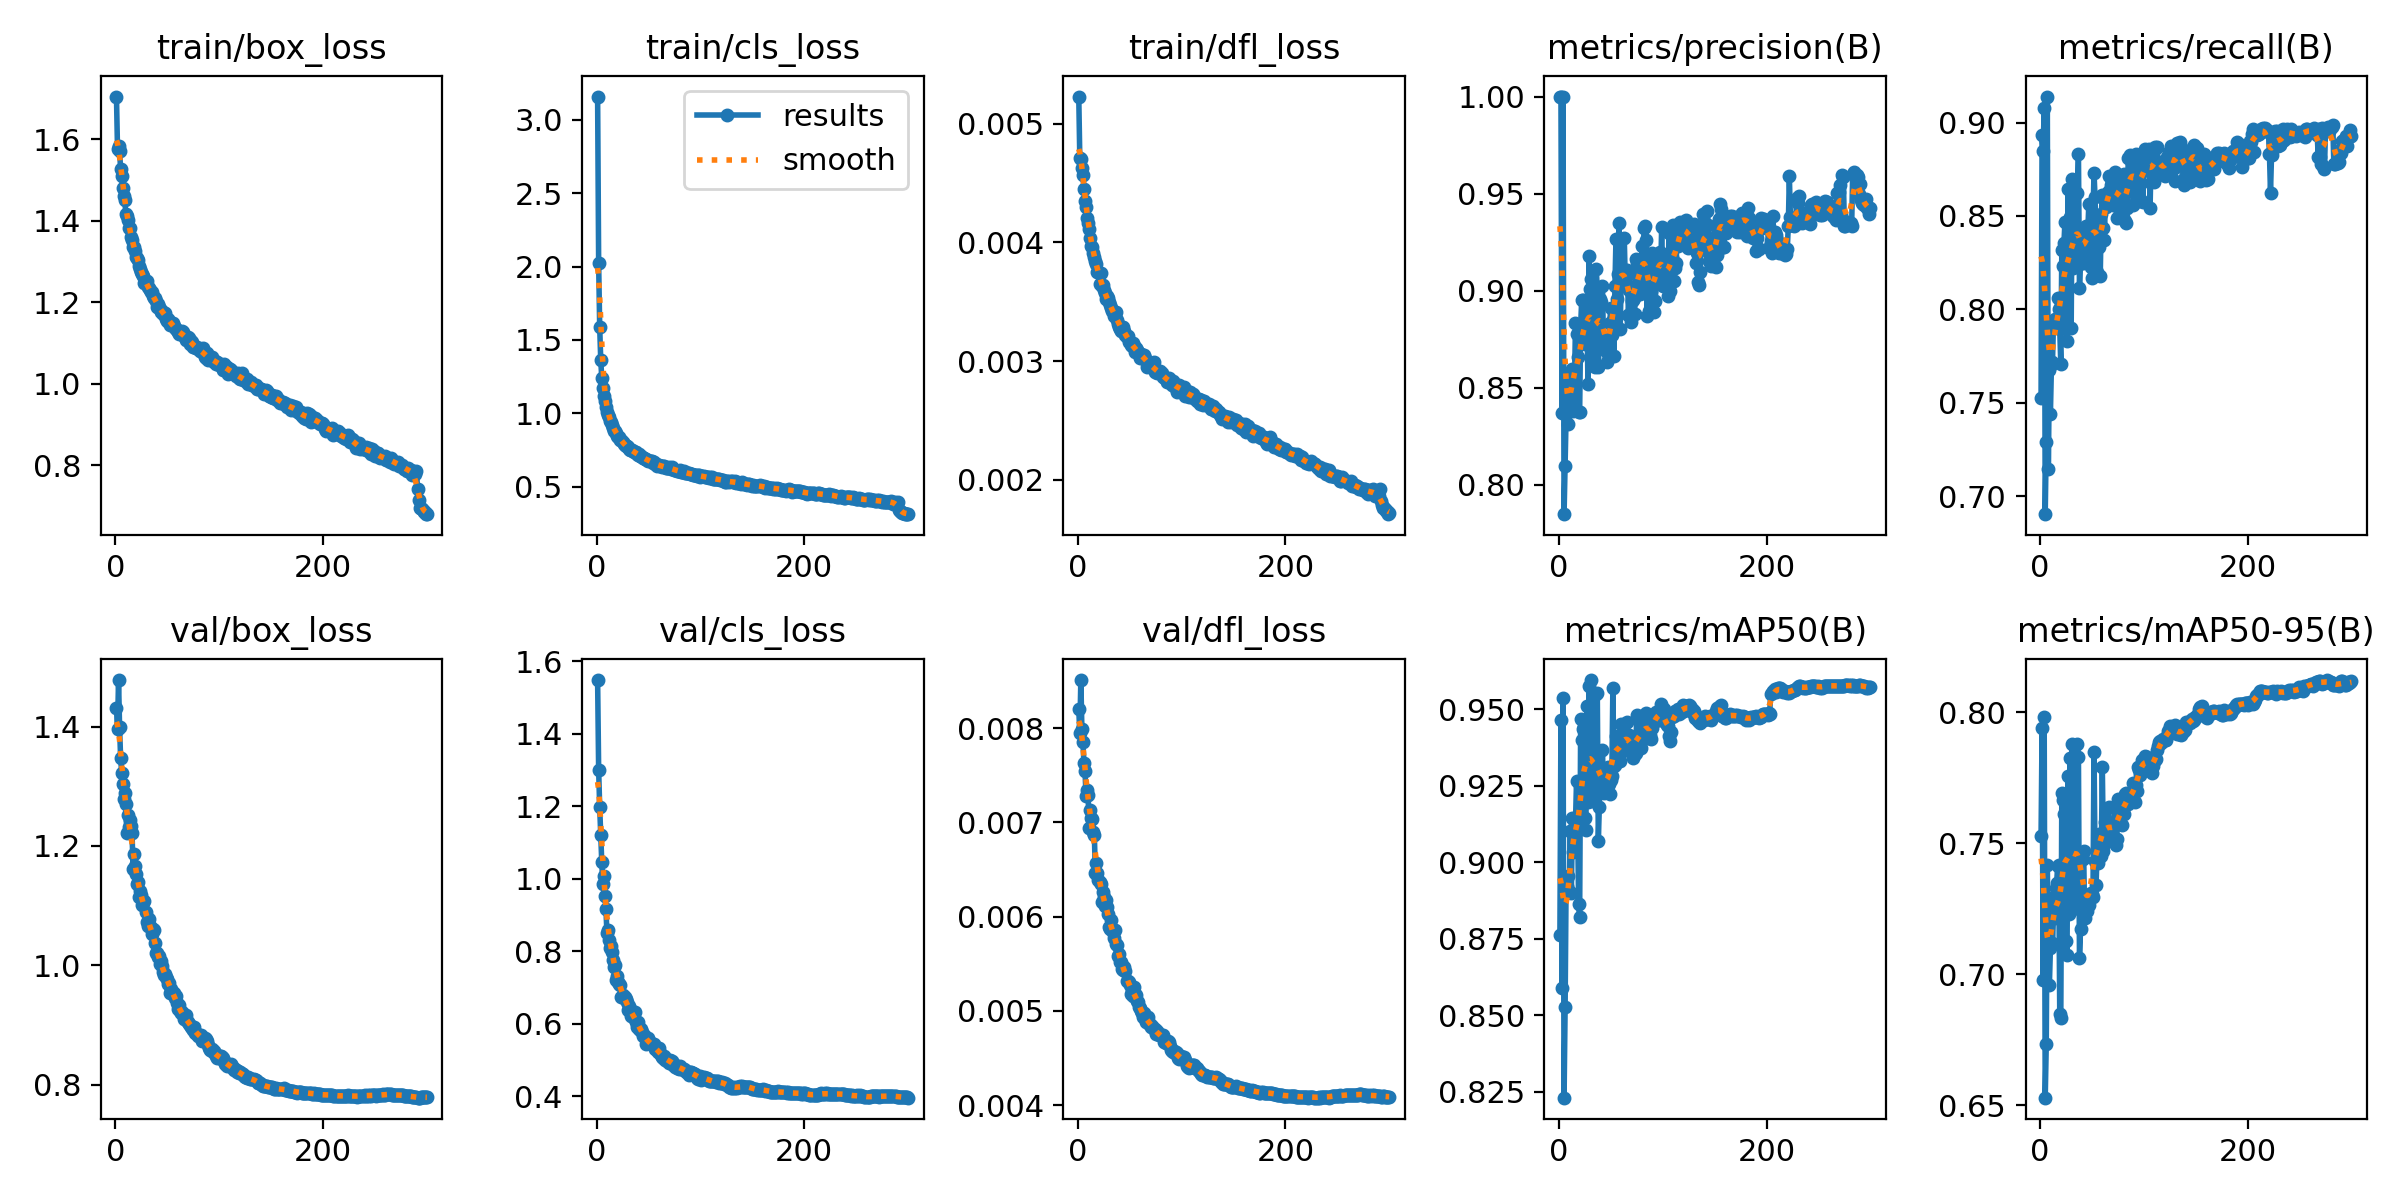

The table this chart was drawn from, first rows:
epoch, time, train/box_loss, train/cls_loss, train/dfl_loss, metrics/precision(B), metrics/recall(B), metrics/mAP50(B), metrics/mAP50-95(B), val/box_loss, val/cls_loss, val/dfl_loss, lr/pg0, lr/pg1, lr/pg2, lr/pg3, lr/pg4, lr/pg5, lr/pg6, lr/pg7
1, 129.3, 1.705, 3.159, 0.00523, 1, 0.7527, 0.8762, 0.7529, 1.432, 1.547, 0.0082, 0.009967, 0.003322, 0.009967, 0.003322, 0.009967, 0.003322, 0.009967, 0.003322
2, 230.4, 1.577, 2.022, 0.00471, 1, 0.8936, 0.9466, 0.7942, 1.395, 1.3, 0.00795, 0.0199, 0.006634, 0.0199, 0.006634, 0.0199, 0.006634, 0.0199, 0.006634
3, 327.7, 1.582, 1.588, 0.0047, 0.8371, 0.8849, 0.8589, 0.6976, 1.478, 1.197, 0.00851, 0.02977, 0.009923, 0.02977, 0.009923, 0.02977, 0.009923, 0.02977, 0.009923
4, 423.6, 1.57, 1.366, 0.00463, 1, 0.9078, 0.9537, 0.7981, 1.399, 1.119, 0.00799, 0.0297, 0.009901, 0.0297, 0.009901, 0.0297, 0.009901, 0.0297, 0.009901
5, 518.9, 1.527, 1.239, 0.00457, 0.7847, 0.6903, 0.8231, 0.6528, 1.347, 1.045, 0.00785, 0.0296, 0.009868, 0.0296, 0.009868, 0.0296, 0.009868, 0.0296, 0.009868
6, 614, 1.509, 1.174, 0.00445, 0.8096, 0.7288, 0.8527, 0.6733, 1.323, 0.9844, 0.00763, 0.0295, 0.009835, 0.0295, 0.009835, 0.0295, 0.009835, 0.0295, 0.009835
7, 713.9, 1.48, 1.117, 0.00435, 0.8364, 0.914, 0.8953, 0.7418, 1.305, 1.006, 0.00755, 0.02941, 0.009802, 0.02941, 0.009802, 0.02941, 0.009802, 0.02941, 0.009802
8, 810.1, 1.46, 1.082, 0.0043, 0.8376, 0.7145, 0.8924, 0.7102, 1.279, 0.9516, 0.00728, 0.02931, 0.009769, 0.02931, 0.009769, 0.02931, 0.009769, 0.02931, 0.009769
9, 907.2, 1.451, 1.045, 0.00421, 0.8312, 0.7676, 0.8957, 0.6958, 1.288, 0.9157, 0.00734, 0.02921, 0.009736, 0.02921, 0.009736, 0.02921, 0.009736, 0.02921, 0.009736
10, 1004, 1.418, 1.009, 0.00416, 0.8559, 0.7441, 0.8908, 0.71, 1.27, 0.8491, 0.00729, 0.02911, 0.009703, 0.02911, 0.009703, 0.02911, 0.009703, 0.02911, 0.009703
11, 1105, 1.411, 0.9897, 0.00411, 0.8388, 0.7703, 0.9102, 0.7292, 1.221, 0.8593, 0.00694, 0.02901, 0.00967, 0.02901, 0.00967, 0.02901, 0.00967, 0.02901, 0.00967
12, 1202, 1.401, 0.972, 0.00404, 0.855, 0.7718, 0.8899, 0.7119, 1.251, 0.8296, 0.00713, 0.02891, 0.009637, 0.02891, 0.009637, 0.02891, 0.009637, 0.02891, 0.009637
13, 1298, 1.382, 0.9505, 0.00397, 0.8594, 0.7937, 0.9146, 0.7227, 1.232, 0.8076, 0.00705, 0.02881, 0.009604, 0.02881, 0.009604, 0.02881, 0.009604, 0.02881, 0.009604
14, 1401, 1.381, 0.9373, 0.00396, 0.838, 0.7946, 0.9035, 0.7214, 1.243, 0.8142, 0.00704, 0.02871, 0.009571, 0.02871, 0.009571, 0.02871, 0.009571, 0.02871, 0.009571
15, 1498, 1.36, 0.9195, 0.00391, 0.8489, 0.7907, 0.9144, 0.733, 1.233, 0.796, 0.0069, 0.02861, 0.009538, 0.02861, 0.009538, 0.02861, 0.009538, 0.02861, 0.009538
16, 1594, 1.351, 0.8982, 0.00388, 0.8834, 0.7946, 0.913, 0.7346, 1.222, 0.7754, 0.00687, 0.02851, 0.009505, 0.02851, 0.009505, 0.02851, 0.009505, 0.02851, 0.009505
17, 1691, 1.336, 0.8787, 0.00384, 0.8776, 0.8059, 0.9265, 0.7415, 1.162, 0.7563, 0.00646, 0.02842, 0.009472, 0.02842, 0.009472, 0.02842, 0.009472, 0.02842, 0.009472
18, 1794, 1.336, 0.8778, 0.00382, 0.8657, 0.8, 0.9153, 0.7418, 1.187, 0.7625, 0.00657, 0.02832, 0.009439, 0.02832, 0.009439, 0.02832, 0.009439, 0.02832, 0.009439
19, 1892, 1.325, 0.8664, 0.00375, 0.8375, 0.7896, 0.8863, 0.6848, 1.167, 0.7199, 0.00646, 0.02822, 0.009406, 0.02822, 0.009406, 0.02822, 0.009406, 0.02822, 0.009406
20, 1991, 1.311, 0.8457, 0.00375, 0.8373, 0.7707, 0.8823, 0.6831, 1.153, 0.7316, 0.00639, 0.02812, 0.009373, 0.02812, 0.009373, 0.02812, 0.009373, 0.02812, 0.009373
21, 2090, 1.309, 0.8404, 0.00365, 0.8824, 0.8317, 0.9469, 0.7692, 1.137, 0.7144, 0.00637, 0.02802, 0.00934, 0.02802, 0.00934, 0.02802, 0.00934, 0.02802, 0.00934
22, 2188, 1.303, 0.8365, 0.00374, 0.8952, 0.8235, 0.9398, 0.7664, 1.139, 0.7091, 0.00635, 0.02792, 0.009307, 0.02792, 0.009307, 0.02792, 0.009307, 0.02792, 0.009307
23, 2289, 1.289, 0.8173, 0.00363, 0.8951, 0.8355, 0.9436, 0.761, 1.115, 0.707, 0.00616, 0.02782, 0.009274, 0.02782, 0.009274, 0.02782, 0.009274, 0.02782, 0.009274
24, 2389, 1.282, 0.8144, 0.00364, 0.8836, 0.8467, 0.9441, 0.7652, 1.125, 0.6739, 0.00626, 0.02772, 0.009241, 0.02772, 0.009241, 0.02772, 0.009241, 0.02772, 0.009241
25, 2487, 1.273, 0.8066, 0.0036, 0.8725, 0.7923, 0.9146, 0.7128, 1.118, 0.6793, 0.00621, 0.02762, 0.009208, 0.02762, 0.009208, 0.02762, 0.009208, 0.02762, 0.009208
26, 2584, 1.27, 0.7918, 0.00357, 0.873, 0.7831, 0.9107, 0.7073, 1.101, 0.6709, 0.00611, 0.02753, 0.009175, 0.02753, 0.009175, 0.02753, 0.009175, 0.02753, 0.009175
27, 2686, 1.264, 0.7818, 0.00352, 0.892, 0.8644, 0.9512, 0.7757, 1.107, 0.6725, 0.00618, 0.02743, 0.009142, 0.02743, 0.009142, 0.02743, 0.009142, 0.02743, 0.009142
28, 2785, 1.248, 0.7764, 0.00355, 0.8517, 0.8299, 0.9198, 0.7228, 1.109, 0.667, 0.0061, 0.02733, 0.009109, 0.02733, 0.009109, 0.02733, 0.009109, 0.02733, 0.009109
29, 2884, 1.249, 0.7754, 0.00353, 0.9178, 0.8495, 0.9578, 0.7827, 1.089, 0.6586, 0.00603, 0.02723, 0.009076, 0.02723, 0.009076, 0.02723, 0.009076, 0.02723, 0.009076
30, 2987, 1.251, 0.7683, 0.0035, 0.9008, 0.7901, 0.9211, 0.7251, 1.073, 0.6382, 0.00589, 0.02713, 0.009043, 0.02713, 0.009043, 0.02713, 0.009043, 0.02713, 0.009043
31, 3084, 1.237, 0.7576, 0.00347, 0.9061, 0.8697, 0.9596, 0.788, 1.066, 0.6471, 0.00587, 0.02703, 0.00901, 0.02703, 0.00901, 0.02703, 0.00901, 0.02703, 0.00901
32, 3184, 1.234, 0.7463, 0.00345, 0.875, 0.8222, 0.9199, 0.725, 1.078, 0.6363, 0.00596, 0.02693, 0.008977, 0.02693, 0.008977, 0.02693, 0.008977, 0.02693, 0.008977
33, 3283, 1.23, 0.7498, 0.00342, 0.8625, 0.8334, 0.9227, 0.728, 1.066, 0.6195, 0.00587, 0.02683, 0.008944, 0.02683, 0.008944, 0.02683, 0.008944, 0.02683, 0.008944
34, 3383, 1.224, 0.7487, 0.00342, 0.876, 0.8351, 0.9237, 0.7303, 1.063, 0.6336, 0.00584, 0.02673, 0.008911, 0.02673, 0.008911, 0.02673, 0.008911, 0.02673, 0.008911
35, 3481, 1.225, 0.7438, 0.00338, 0.8608, 0.8348, 0.9244, 0.7398, 1.052, 0.6266, 0.00577, 0.02663, 0.008878, 0.02663, 0.008878, 0.02663, 0.008878, 0.02663, 0.008878
36, 3584, 1.214, 0.738, 0.00339, 0.9113, 0.8626, 0.9549, 0.7879, 1.06, 0.6166, 0.00586, 0.02653, 0.008845, 0.02653, 0.008845, 0.02653, 0.008845, 0.02653, 0.008845
37, 3683, 1.21, 0.7335, 0.00341, 0.9007, 0.8831, 0.9554, 0.7828, 1.059, 0.6318, 0.00571, 0.02644, 0.008812, 0.02644, 0.008812, 0.02644, 0.008812, 0.02644, 0.008812
38, 3781, 1.21, 0.7353, 0.00335, 0.8604, 0.8113, 0.9071, 0.7063, 1.038, 0.6029, 0.0057, 0.02634, 0.008779, 0.02634, 0.008779, 0.02634, 0.008779, 0.02634, 0.008779
39, 3878, 1.203, 0.719, 0.00331, 0.8768, 0.8269, 0.918, 0.717, 1.021, 0.5908, 0.00558, 0.02624, 0.008746, 0.02624, 0.008746, 0.02624, 0.008746, 0.02624, 0.008746
40, 3980, 1.189, 0.7126, 0.00329, 0.8957, 0.8249, 0.93, 0.7462, 1.021, 0.6038, 0.0056, 0.02614, 0.008713, 0.02614, 0.008713, 0.02614, 0.008713, 0.02614, 0.008713
41, 4080, 1.194, 0.7197, 0.00327, 0.8941, 0.825, 0.9284, 0.7441, 1.013, 0.5856, 0.00552, 0.02604, 0.00868, 0.02604, 0.00868, 0.02604, 0.00868, 0.02604, 0.00868
42, 4178, 1.188, 0.7067, 0.00325, 0.9022, 0.8397, 0.9367, 0.7469, 1.016, 0.5821, 0.00552, 0.02594, 0.008647, 0.02594, 0.008647, 0.02594, 0.008647, 0.02594, 0.008647
43, 4279, 1.183, 0.7084, 0.00329, 0.8709, 0.8281, 0.9225, 0.7214, 1.002, 0.5837, 0.00544, 0.02584, 0.008614, 0.02584, 0.008614, 0.02584, 0.008614, 0.02584, 0.008614
44, 4379, 1.175, 0.6984, 0.00329, 0.8692, 0.8448, 0.9252, 0.724, 1.007, 0.5756, 0.00543, 0.02574, 0.008581, 0.02574, 0.008581, 0.02574, 0.008581, 0.02574, 0.008581
45, 4478, 1.179, 0.6962, 0.00325, 0.8722, 0.8396, 0.9256, 0.724, 0.999, 0.5661, 0.00547, 0.02564, 0.008548, 0.02564, 0.008548, 0.02564, 0.008548, 0.02564, 0.008548
46, 4578, 1.172, 0.6941, 0.00322, 0.8631, 0.8415, 0.9239, 0.7291, 0.9897, 0.5671, 0.00542, 0.02555, 0.008515, 0.02555, 0.008515, 0.02555, 0.008515, 0.02555, 0.008515
47, 4677, 1.173, 0.6887, 0.0032, 0.8674, 0.8563, 0.931, 0.7263, 0.9835, 0.5623, 0.00532, 0.02545, 0.008482, 0.02545, 0.008482, 0.02545, 0.008482, 0.02545, 0.008482
48, 4776, 1.173, 0.6869, 0.00321, 0.875, 0.8293, 0.9257, 0.729, 0.9857, 0.5443, 0.00532, 0.02535, 0.008449, 0.02535, 0.008449, 0.02535, 0.008449, 0.02535, 0.008449
49, 4881, 1.159, 0.6808, 0.00316, 0.8831, 0.8225, 0.9224, 0.7309, 0.9799, 0.5452, 0.00531, 0.02525, 0.008416, 0.02525, 0.008416, 0.02525, 0.008416, 0.02525, 0.008416
50, 4977, 1.155, 0.6719, 0.00316, 0.8912, 0.8167, 0.927, 0.7304, 0.9774, 0.5594, 0.00527, 0.02515, 0.008383, 0.02515, 0.008383, 0.02515, 0.008383, 0.02515, 0.008383
51, 5078, 1.159, 0.6755, 0.00314, 0.8772, 0.8493, 0.9281, 0.7293, 0.9682, 0.5503, 0.00518, 0.02505, 0.00835, 0.02505, 0.00835, 0.02505, 0.00835, 0.02505, 0.00835
52, 5177, 1.154, 0.672, 0.00313, 0.8848, 0.8732, 0.9569, 0.7849, 0.9699, 0.5446, 0.00522, 0.02495, 0.008317, 0.02495, 0.008317, 0.02495, 0.008317, 0.02495, 0.008317
53, 5275, 1.145, 0.6738, 0.00315, 0.8664, 0.8599, 0.9316, 0.7432, 0.9542, 0.5426, 0.00516, 0.02485, 0.008284, 0.02485, 0.008284, 0.02485, 0.008284, 0.02485, 0.008284
54, 5374, 1.147, 0.6641, 0.00313, 0.9022, 0.8327, 0.9318, 0.7341, 0.96, 0.5421, 0.00525, 0.02475, 0.008251, 0.02475, 0.008251, 0.02475, 0.008251, 0.02475, 0.008251
55, 5478, 1.15, 0.6646, 0.00308, 0.9267, 0.8199, 0.9413, 0.7474, 0.9535, 0.5428, 0.00518, 0.02465, 0.008218, 0.02465, 0.008218, 0.02465, 0.008218, 0.02465, 0.008218
56, 5576, 1.14, 0.6538, 0.00311, 0.8957, 0.8414, 0.9355, 0.7423, 0.9536, 0.5289, 0.00517, 0.02456, 0.008185, 0.02456, 0.008185, 0.02456, 0.008185, 0.02456, 0.008185
57, 5673, 1.137, 0.6551, 0.00309, 0.9083, 0.8333, 0.9375, 0.7536, 0.9446, 0.5298, 0.00511, 0.02446, 0.008152, 0.02446, 0.008152, 0.02446, 0.008152, 0.02446, 0.008152
58, 5773, 1.133, 0.6429, 0.00307, 0.9347, 0.8176, 0.9347, 0.7464, 0.9485, 0.526, 0.0051, 0.02436, 0.008119, 0.02436, 0.008119, 0.02436, 0.008119, 0.02436, 0.008119
59, 5872, 1.133, 0.6468, 0.00307, 0.88, 0.8513, 0.933, 0.7451, 0.9364, 0.5228, 0.00504, 0.02426, 0.008086, 0.02426, 0.008086, 0.02426, 0.008086, 0.02426, 0.008086
60, 5969, 1.127, 0.6496, 0.00303, 0.904, 0.861, 0.9453, 0.7793, 0.9273, 0.5336, 0.00503, 0.02416, 0.008053, 0.02416, 0.008053, 0.02416, 0.008053, 0.02416, 0.008053
... 240 more rows
